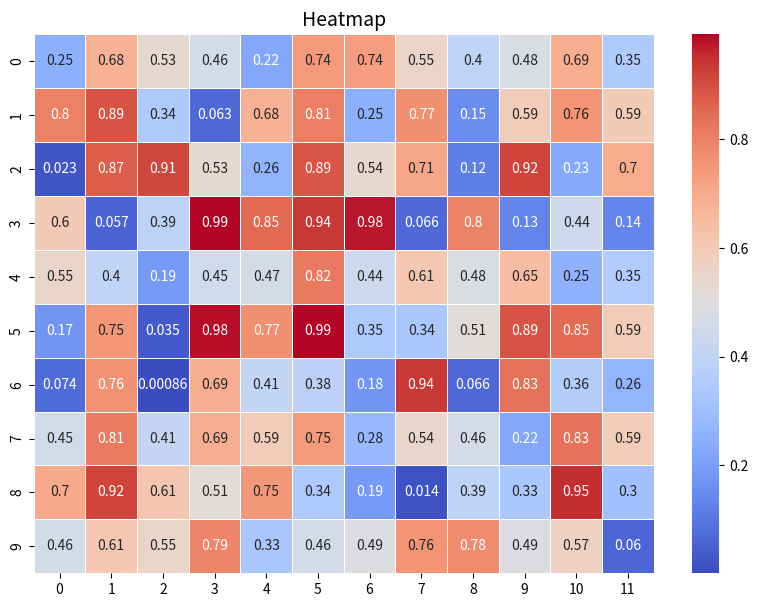

Python code for this plot:
import matplotlib.pyplot as plt
import numpy as np
import seaborn as sns

# Sample data
data = np.random.rand(10, 12)

# Heatmap
plt.figure(figsize=(10, 7))
sns.heatmap(data, annot=True, cmap='coolwarm', cbar=True, linewidths=0.5)

# Adding title
plt.title('Heatmap', fontsize=14)

# Show plot
plt.show()
